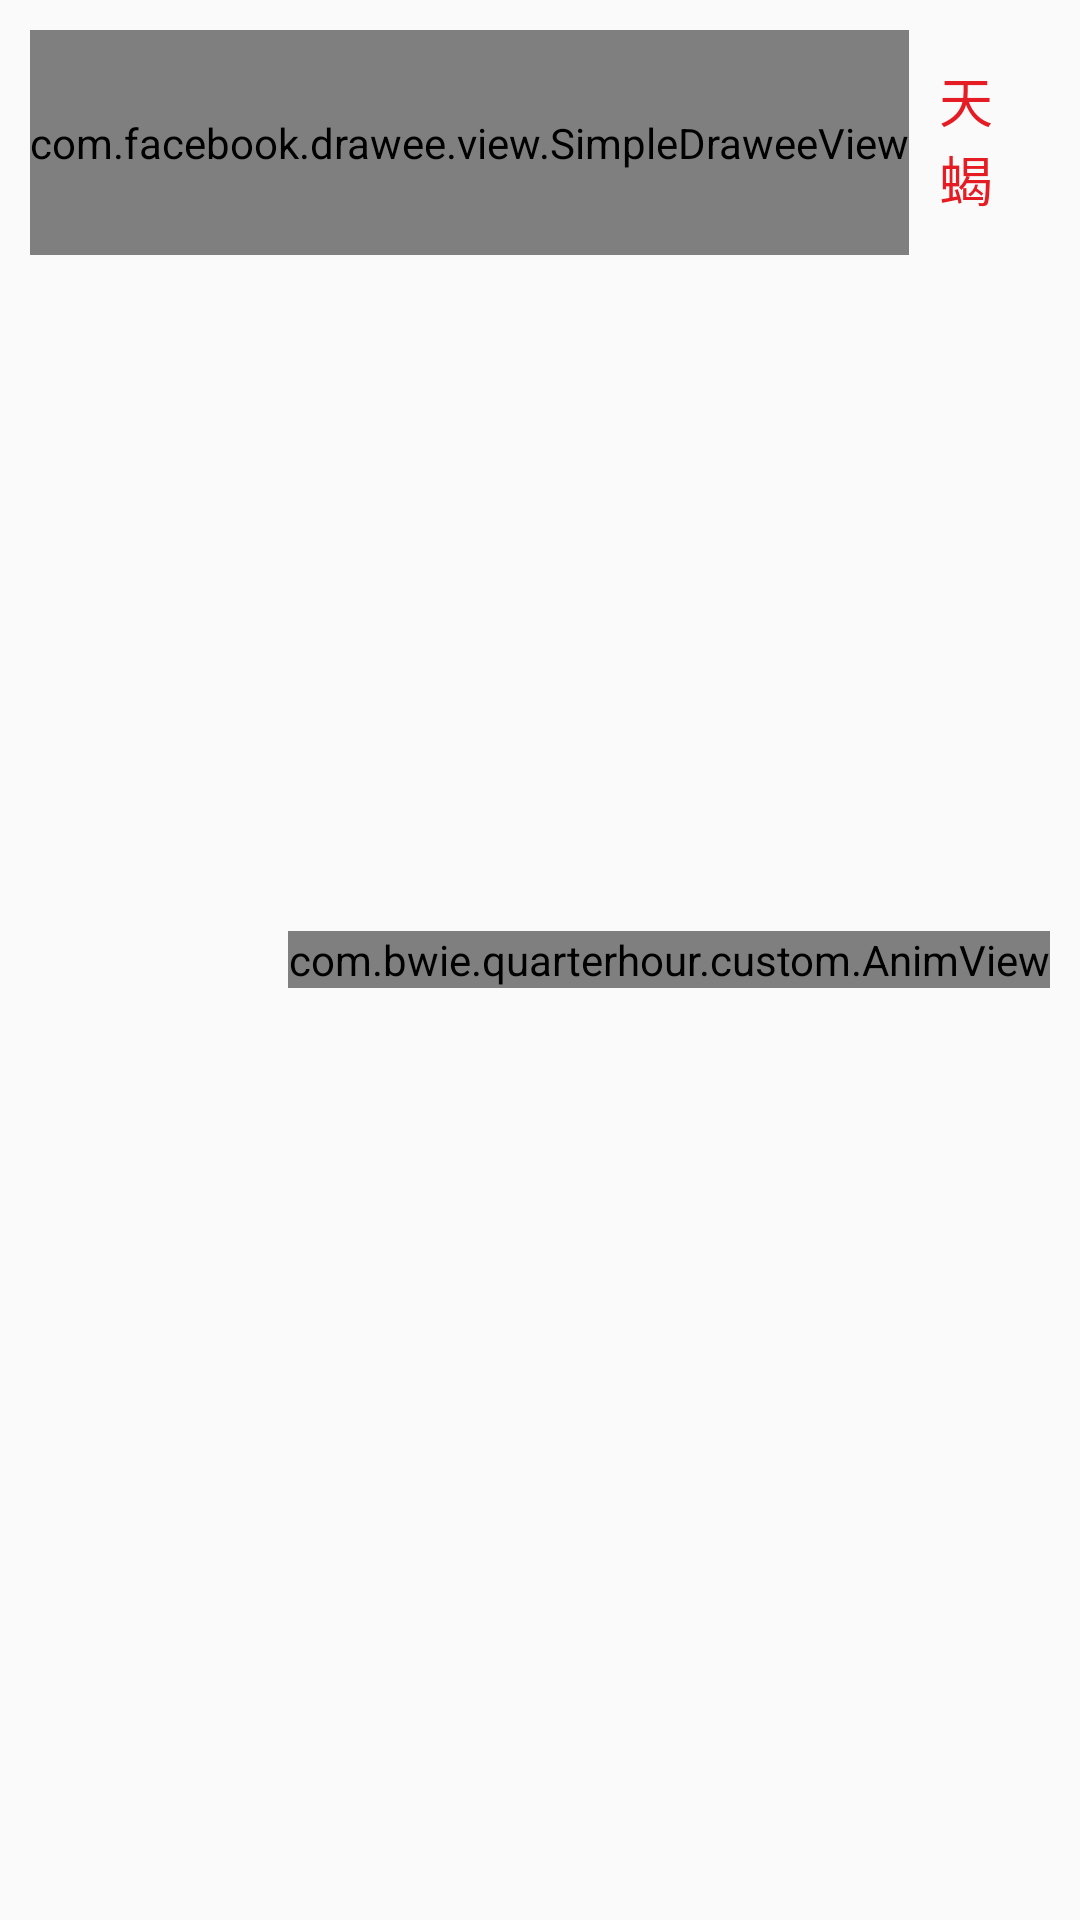

Android layout source for this screen:
<!-- AndroidManifest.xml: application theme AppTheme -->
<!-- res/layout/hot_title.xml -->
<?xml version="1.0" encoding="utf-8"?>
<RelativeLayout xmlns:android="http://schemas.android.com/apk/res/android"
    xmlns:fresco="http://schemas.android.com/apk/res-auto"
    android:layout_width="match_parent"
    android:layout_height="wrap_content"
    android:padding="10dp">

    <LinearLayout
        android:id="@+id/hot_linear"
        android:layout_width="wrap_content"
        android:layout_height="wrap_content"
        android:layout_alignParentLeft="true"
        android:layout_alignParentStart="true"
        android:layout_alignParentTop="true"
        android:orientation="horizontal">

        <com.facebook.drawee.view.SimpleDraweeView
            android:id="@+id/hot_simple"
            android:layout_width="wrap_content"
            android:layout_height="75dp"
            fresco:roundAsCircle="true"
            fresco:viewAspectRatio="1" />

        <LinearLayout
            android:layout_width="wrap_content"
            android:layout_height="match_parent"
            android:orientation="vertical"
            android:padding="10dp">

            <TextView
                android:id="@+id/hot_name"
                android:layout_width="wrap_content"
                android:layout_height="wrap_content"
                android:text="天蝎喝牛奶"
                android:textColor="#E51C23"
                android:textSize="18sp" />

            <TextView
                android:id="@+id/hot_createTime"
                android:layout_width="wrap_content"
                android:layout_height="wrap_content"
                android:layout_marginLeft="10dp"
                android:layout_marginTop="5dp"
                android:text="2017-05-23 14:25"
                android:textSize="16sp" />
        </LinearLayout>
    </LinearLayout>

    <com.bwie.quarterhour.custom.AnimView
        android:id="@+id/hot_anim"
        android:layout_width="wrap_content"
        android:layout_height="wrap_content"
        android:layout_alignParentRight="true"
        android:layout_centerVertical="true"></com.bwie.quarterhour.custom.AnimView>
</RelativeLayout>
<!-- resources referenced by this layout -->
<resources>
  <style name="AppTheme" parent="Theme.AppCompat.Light.NoActionBar">
          
          <item name="colorPrimary">@color/colorPrimary</item>
          <item name="colorPrimaryDark">@color/colorPrimary</item>
          <item name="colorAccent">@color/colorAccent</item>
      </style>
  <color name="colorPrimary">#03A9F4</color>
  <color name="colorAccent">#FF4081</color>
</resources>
